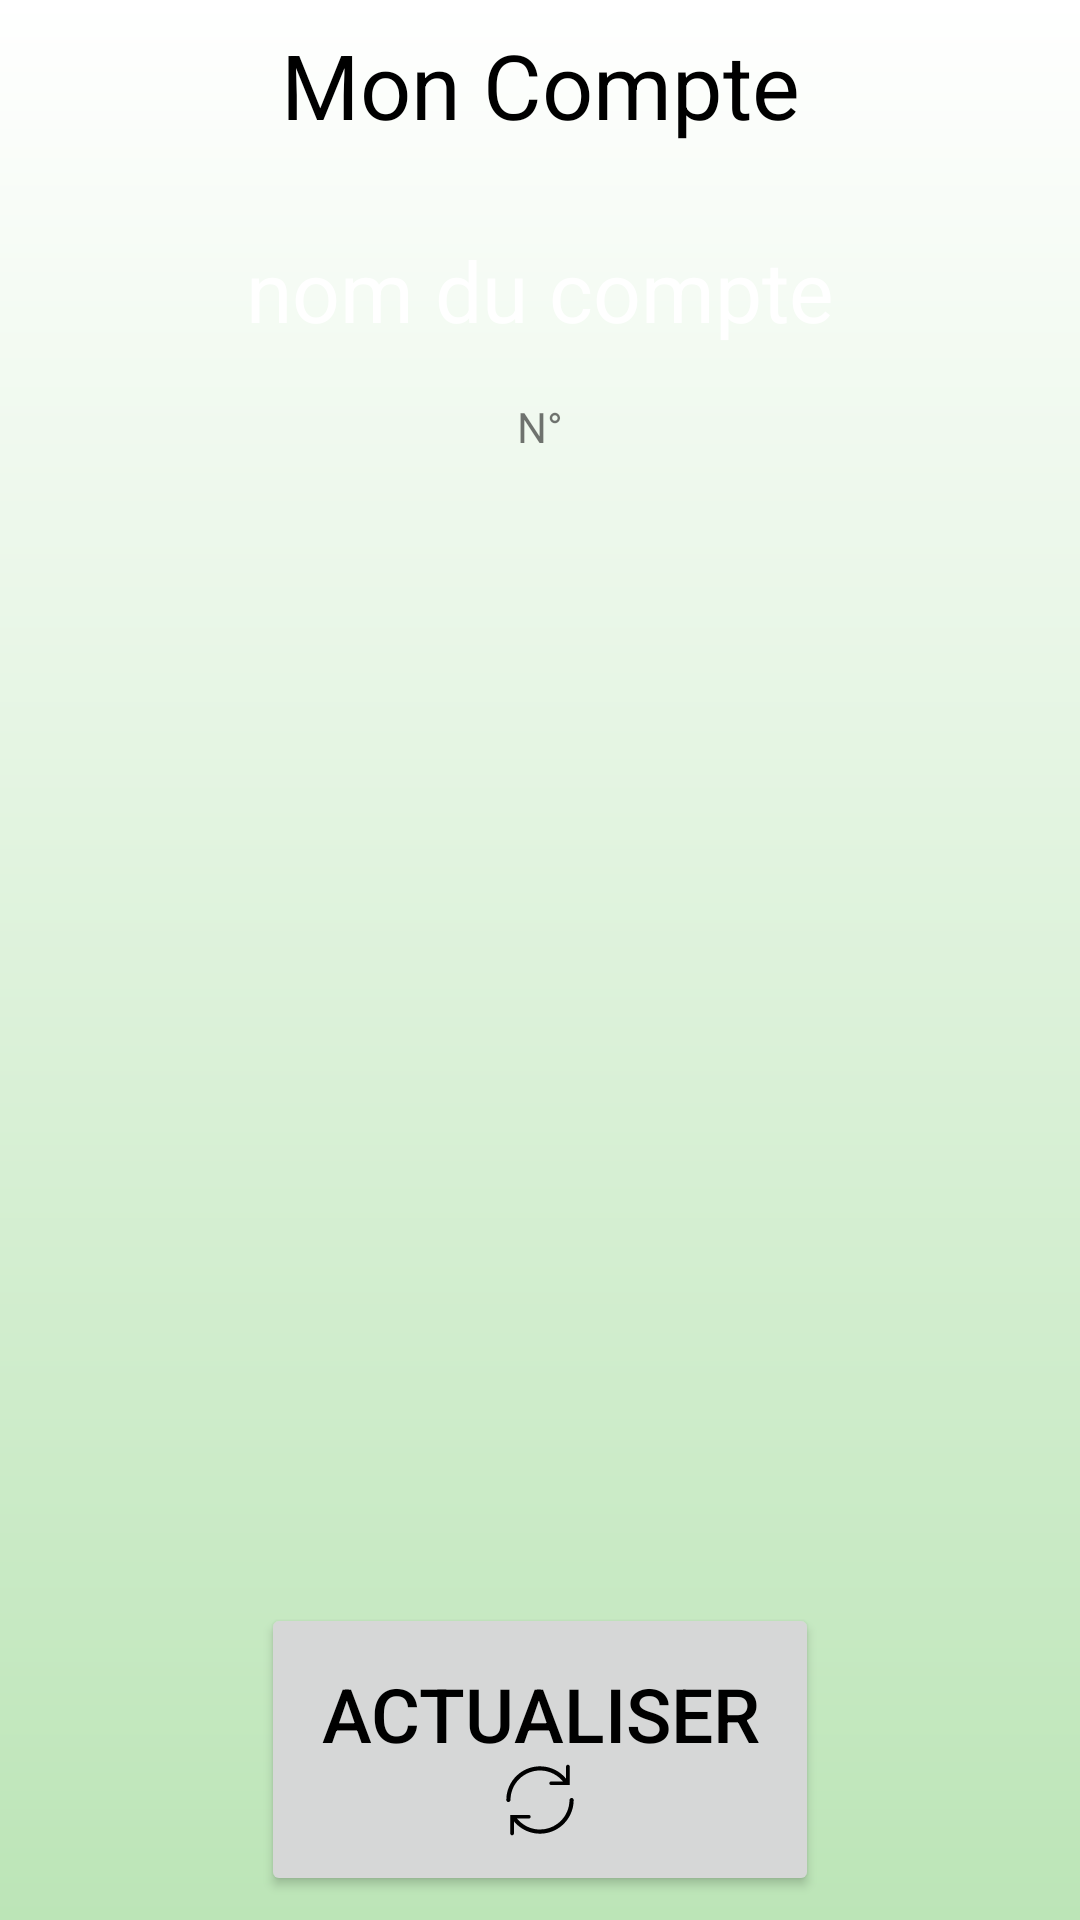

Reconstruct the res/layout file that produces this screen, plus the resources it refers to.
<!-- AndroidManifest.xml: application theme AppTheme -->
<!-- res/layout/layout_compte.xml -->
<?xml version="1.0" encoding="utf-8"?>
<android.support.constraint.ConstraintLayout xmlns:android="http://schemas.android.com/apk/res/android"
    xmlns:app="http://schemas.android.com/apk/res-auto"
    xmlns:tools="http://schemas.android.com/tools"
    android:layout_width="match_parent" android:layout_height="match_parent"
    android:background="@drawable/degrade_principal">

    <TextView
        android:id="@+id/compte_titre"
        android:layout_width="wrap_content"
        android:layout_height="wrap_content"
        android:layout_centerHorizontal="true"
        android:layout_marginEnd="8dp"
        android:layout_marginStart="8dp"
        android:layout_marginTop="8dp"
        android:text="Mon Compte"
        android:textColor="@color/black"
        android:textSize="30sp"
        app:layout_constraintEnd_toEndOf="parent"
        app:layout_constraintStart_toStartOf="parent"
        app:layout_constraintTop_toTopOf="parent" />

    <android.support.constraint.ConstraintLayout
        android:layout_width="300dp"
        android:layout_height="200dp"
        android:layout_marginEnd="8dp"
        android:layout_marginStart="8dp"
        android:layout_marginTop="70dp"
        app:layout_constraintEnd_toEndOf="parent"
        app:layout_constraintStart_toStartOf="parent"
        app:layout_constraintTop_toTopOf="parent"
        android:background="@drawable/side_nav_bar"
        android:elevation="3dp">

        <TextView
            android:id="@+id/compte_nom"
            android:layout_width="wrap_content"
            android:layout_height="wrap_content"
            android:layout_centerHorizontal="true"
            android:layout_marginEnd="8dp"
            android:layout_marginStart="8dp"
            android:layout_marginTop="8dp"
            android:text="nom du compte"
            android:textColor="#fff"
            android:textSize="28sp"
            app:layout_constraintEnd_toEndOf="parent"
            app:layout_constraintStart_toStartOf="parent"
            app:layout_constraintTop_toTopOf="parent" />

        <TextView
            android:id="@+id/compte_num"
            android:layout_width="wrap_content"
            android:layout_height="wrap_content"
            android:layout_marginBottom="8dp"
            android:layout_marginEnd="8dp"
            android:layout_marginStart="8dp"
            android:layout_marginTop="8dp"
            android:text="N°"
            app:layout_constraintBottom_toTopOf="@+id/compte_solde"
            app:layout_constraintEnd_toEndOf="parent"
            app:layout_constraintStart_toStartOf="parent"
            app:layout_constraintTop_toBottomOf="@+id/compte_nom" />

        <TextView
            android:id="@+id/compte_solde"
            android:layout_width="wrap_content"
            android:layout_height="wrap_content"
            android:layout_centerHorizontal="true"
            android:layout_marginBottom="8dp"
            android:layout_marginEnd="8dp"
            android:layout_marginStart="8dp"
            android:gravity="center|top"
            android:text=""
            android:textColor="@color/black"
            android:textSize="70dp"
            app:layout_constraintBottom_toBottomOf="parent"
            app:layout_constraintEnd_toEndOf="parent"
            app:layout_constraintStart_toStartOf="parent" />
    </android.support.constraint.ConstraintLayout>


    <Button
        android:id="@+id/compte_actualiser"
        android:layout_width="wrap_content"
        android:layout_height="wrap_content"
        android:layout_centerHorizontal="true"
        android:layout_marginBottom="8dp"
        android:layout_marginEnd="8dp"
        android:layout_marginStart="8dp"
        android:drawableBottom="@drawable/ic_update"
        android:padding="20dp"
        android:text="actualiser"
        android:textColor="@color/black"
        android:textSize="25sp"
        app:layout_constraintBottom_toBottomOf="parent"
        app:layout_constraintEnd_toEndOf="parent"
        app:layout_constraintStart_toStartOf="parent" />



</android.support.constraint.ConstraintLayout>
<!-- resources referenced by this layout -->
<resources>
  <color name="black">#000</color>
  <!-- drawable degrade_principal (drawable) -->
  <?xml version="1.0" encoding="utf-8"?>
  <shape xmlns:android="http://schemas.android.com/apk/res/android"
      android:shape="rectangle">
      <gradient
          android:startColor="#bce5b7"
          android:endColor="#FFF"
          android:angle="90" />
  </shape>
  <!-- drawable ic_update (drawable) -->
  <vector android:height="24dp" android:viewportHeight="1000.0"
      android:viewportWidth="1000.0" android:width="24dp" xmlns:android="http://schemas.android.com/apk/res/android">
      <path android:fillColor="#FF000000" android:pathData="M870.8,16.1c9.6,-9 26.4,-7.9 34.9,2.1c6,5.8 7,14.8 7.3,22.7c-0.1,84.2 0,168.3 0,252.5c-84.8,0 -169.6,-0.1 -254.3,0c-7.9,-0.2 -16.6,-2.1 -22,-8.3c-9.7,-9.3 -9.4,-26.9 0.8,-35.8c6.1,-6.5 15.6,-7.3 23.9,-7.6c52.2,0.2 104.3,-0.1 156.5,0.1c-71.1,-88 -179.9,-144.4 -293,-150.9c-57.9,-2.9 -116.7,5.2 -170.9,26.3c-107.9,40.4 -196.4,129 -236.8,236.8C99.7,398.9 91.1,447 90.3,495c0.5,12.7 -6,26.2 -18.2,31.3c-16.9,8 -39,-5.1 -39.7,-24c-2.2,-128.8 53.7,-256.9 148.3,-344.2C258.1,85.3 361.2,40.3 467.2,33.6c129.1,-10.5 260.9,37.7 354.4,127c13.7,14.1 28.5,27.3 40,43.4c-0.4,-54.3 0,-108.7 -0.2,-163C861.2,32 863.4,22 870.8,16.1zM924.3,475.5c11.6,-7.4 28.6,-4.2 36.7,6.9c8.3,9.6 6.5,23.4 6,35.1c-3.4,111.9 -49.5,221.8 -126.6,302.9c-72.9,78.4 -173.9,130 -280.1,143.4c-45.3,5.7 -91.5,5.5 -136.6,-2c-98.1,-16.4 -190.8,-64.4 -259.6,-136.4c-9.5,-9.1 -18.2,-18.8 -26,-29.4c0.4,54.3 0,108.7 0.2,163c0.1,8.4 -1.7,17.7 -8.2,23.7c-9,9.7 -26.1,9.7 -35.2,0.2c-6.8,-5.9 -8.2,-15.4 -8.3,-23.9c0.1,-84.1 0,-168.3 0.1,-252.4c84.8,0 169.6,0.1 254.4,0.1c7.9,0.2 16.6,2.2 22.1,8.5c9.6,9.4 9.3,26.9 -1,35.7c-6.1,6.5 -15.5,7.3 -23.9,7.5c-52.2,-0.2 -104.4,0.1 -156.6,-0.1c65.2,80.6 161.8,134.8 264.7,148.2c103.9,13.4 212.9,-13.9 296.7,-77.1c87.7,-64 147.9,-164.7 162.1,-272.4c3.5,-18.8 3,-37.9 4.4,-56.8C910.3,490.2 915.6,480.3 924.3,475.5z"/>
  </vector>
  <style name="AppTheme" parent="Theme.AppCompat.Light.DarkActionBar">
          
          <item name="colorPrimary">@color/colorPrimary</item>
          <item name="colorPrimaryDark">@color/colorPrimaryDark</item>
          <item name="colorAccent">@color/colorAccent</item>
      </style>
  <color name="colorPrimary">#46953C</color>
  <color name="colorPrimaryDark">#3B7534</color>
  <color name="colorAccent">#FF4081</color>
</resources>
